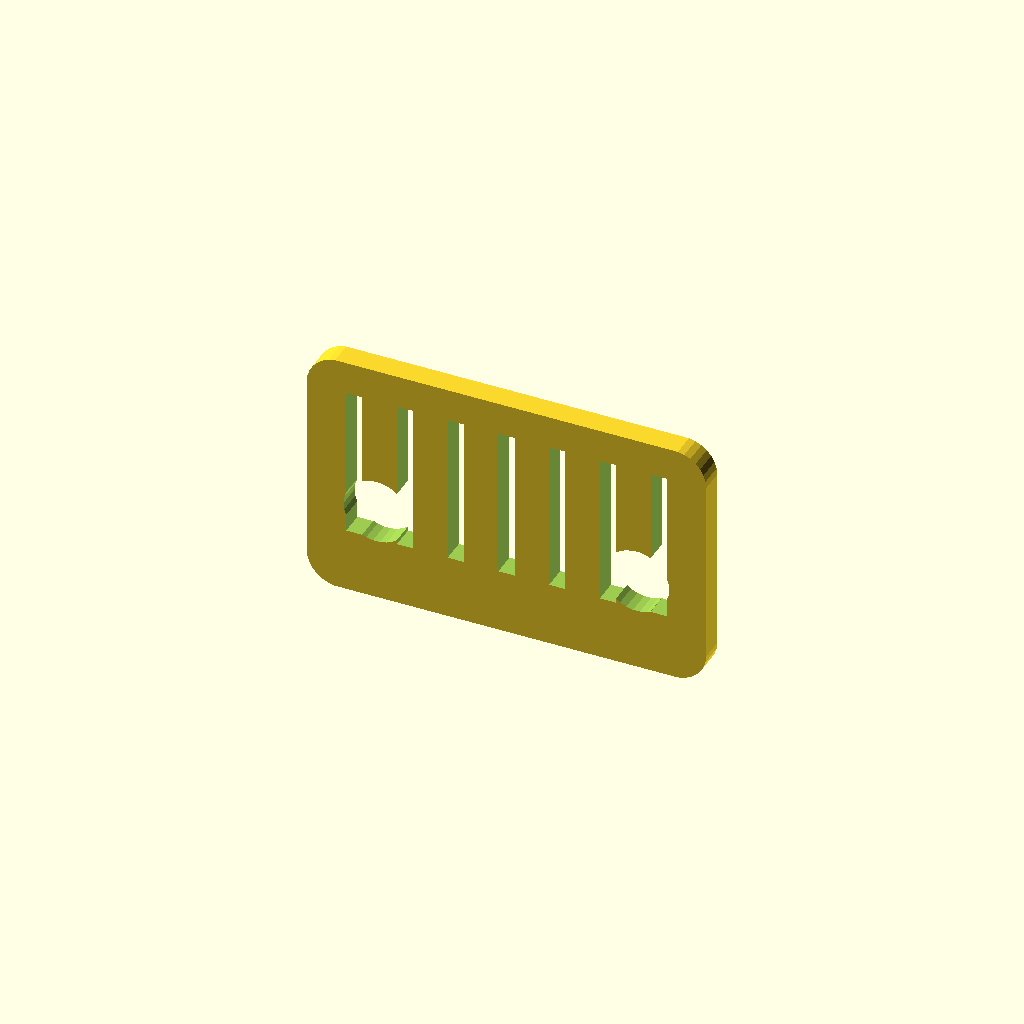
Cell 1: rendered with the file's own defaults.
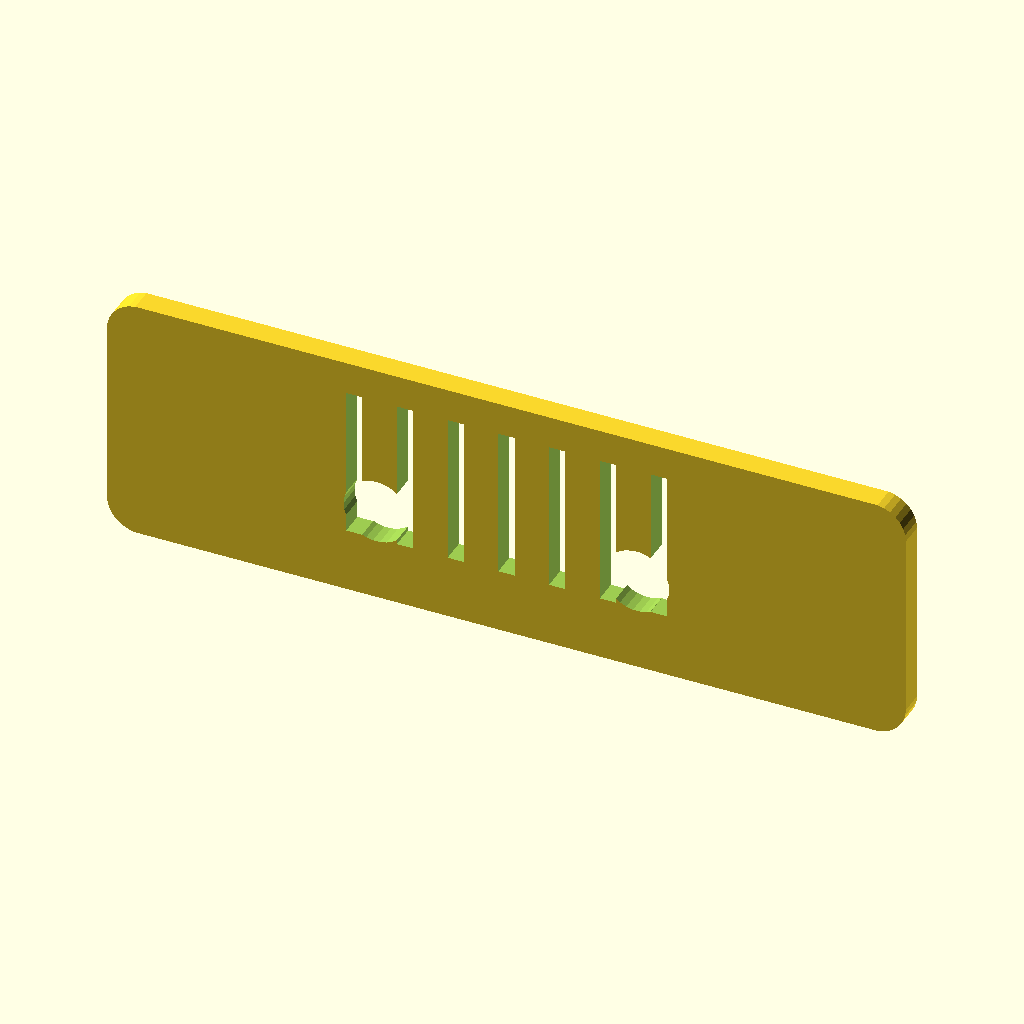
Cell 2: width = 252 (everything else at default).
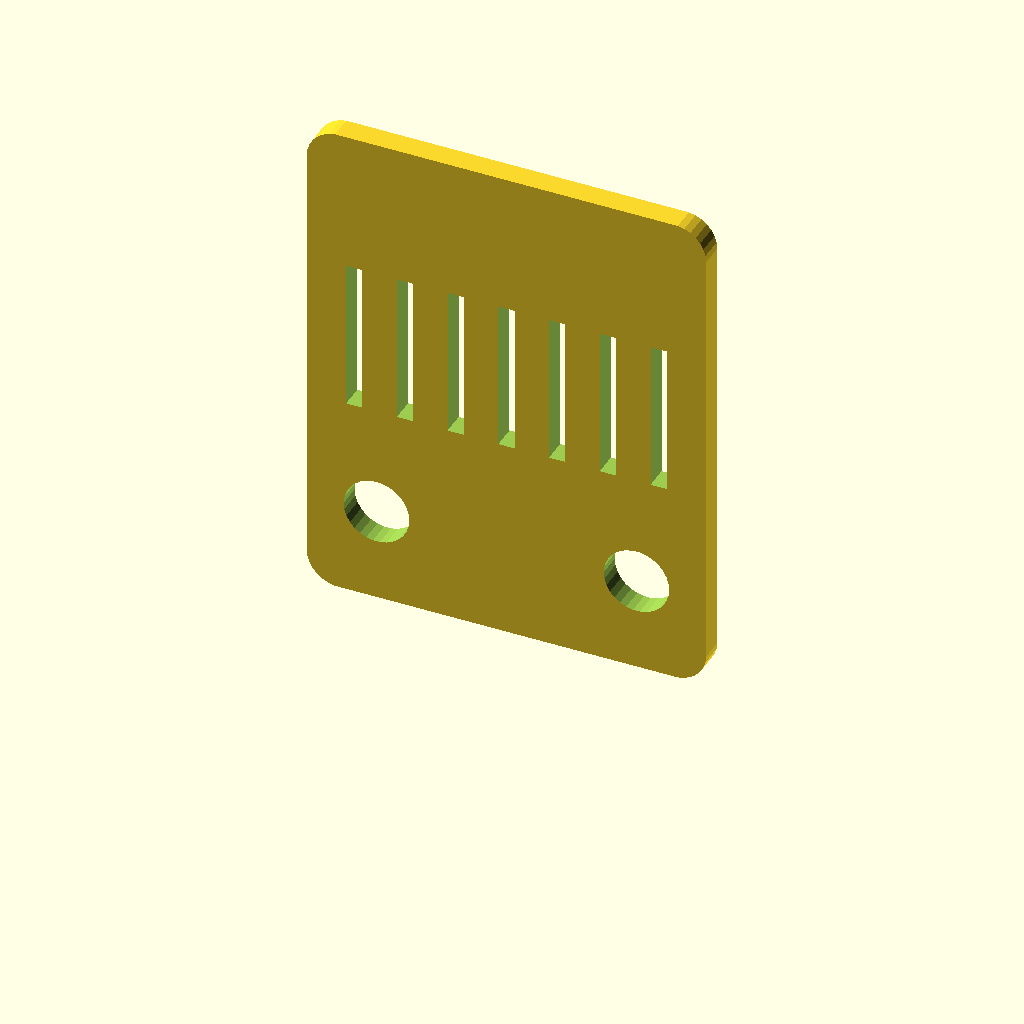
Cell 3: the same model with height = 157.66.
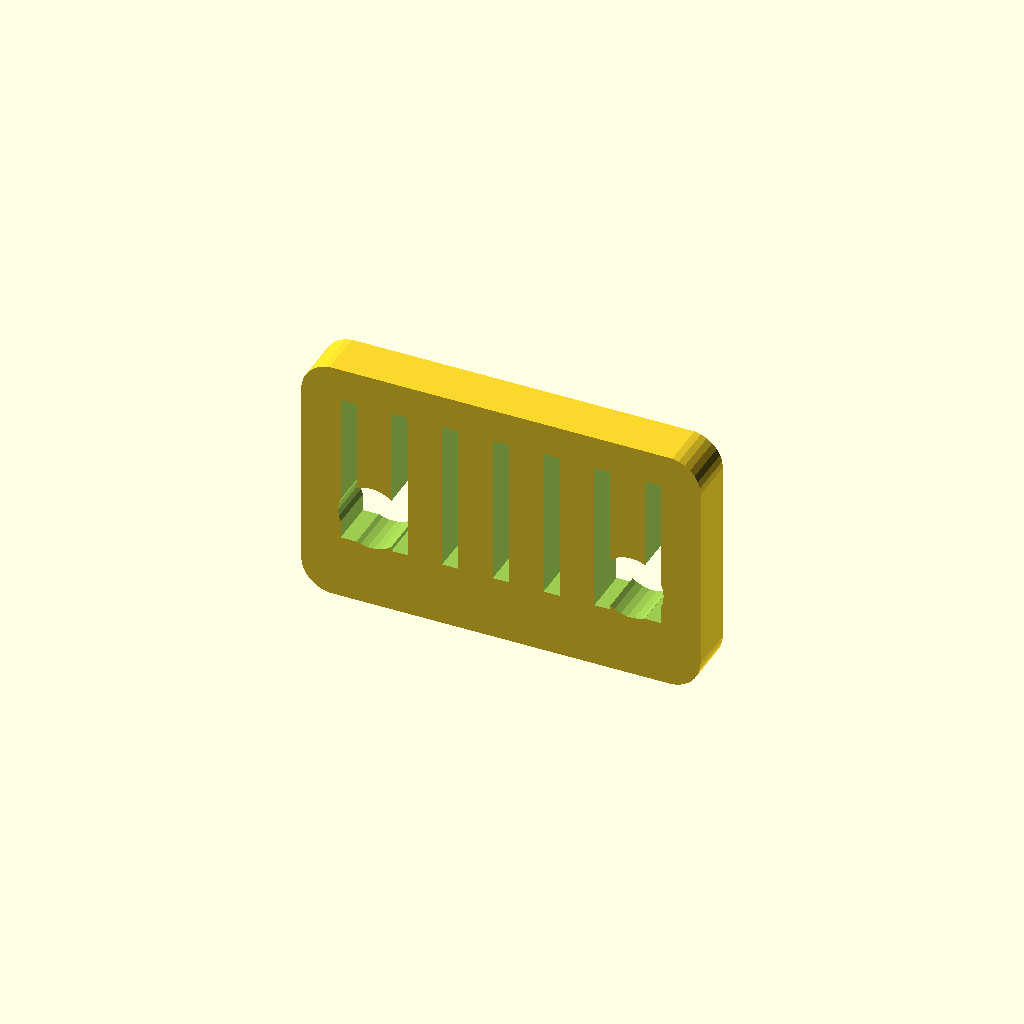
Cell 4: thickness = 15.04 (everything else at default).
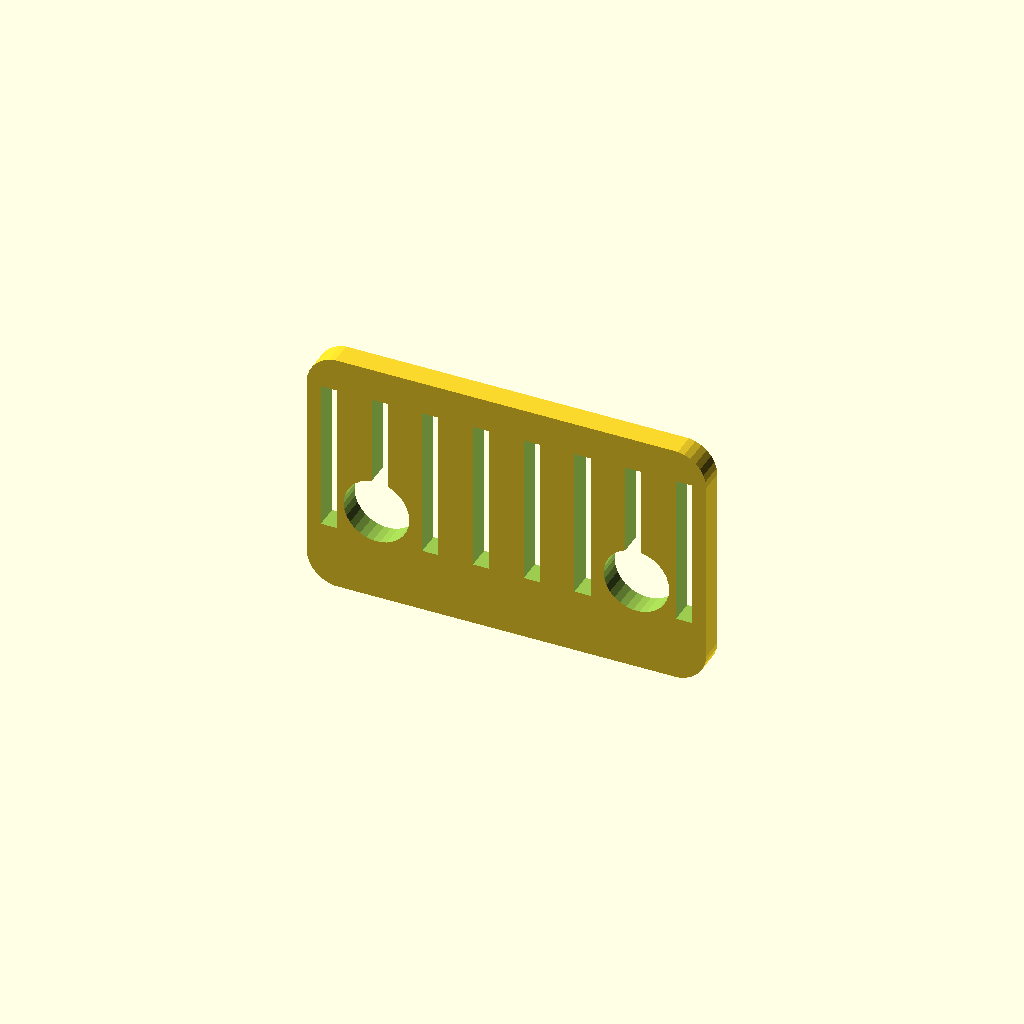
Cell 5: slot_count = 14 (everything else at default).
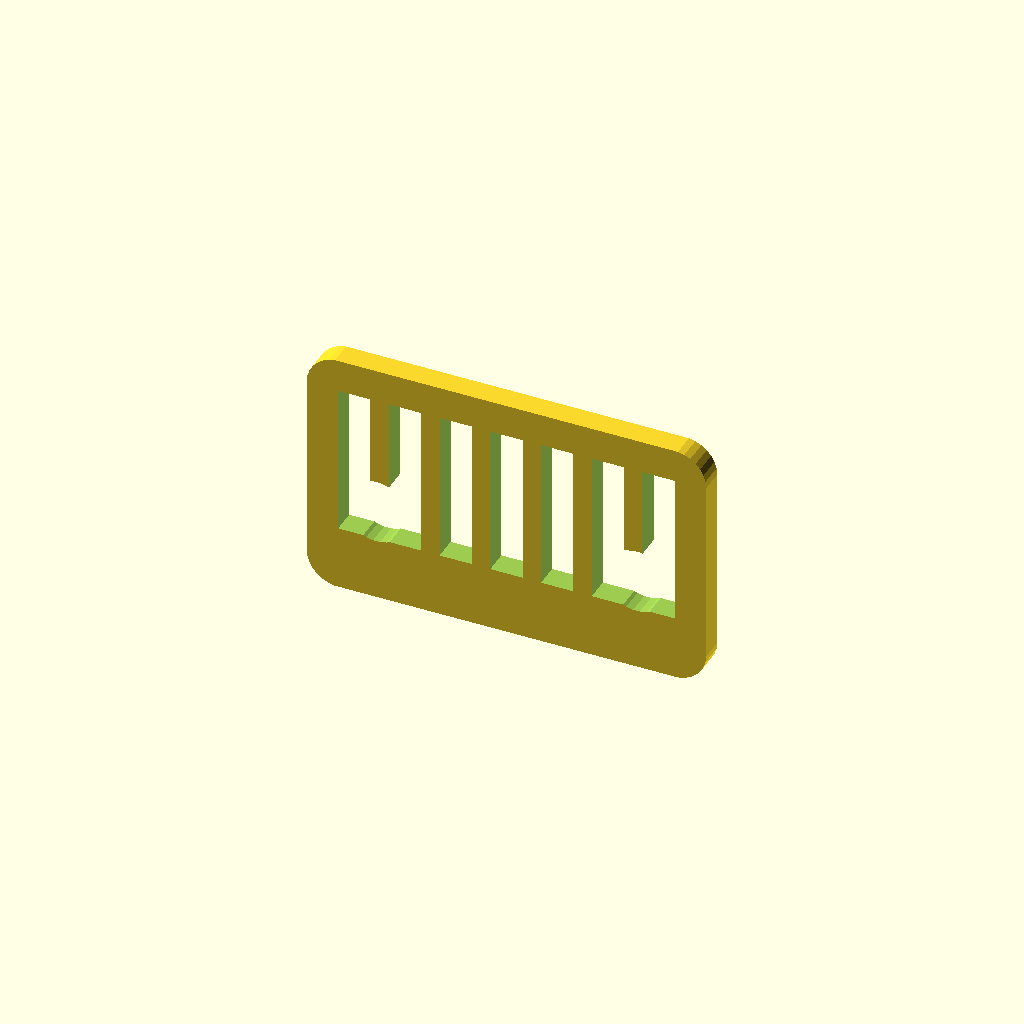
Cell 6: slot_width = 10.2 (everything else at default).
One fixed orthographic camera (rotation 55°, 0°, 25°; colour scheme Cornfield) for every cell.
OpenSCAD source file docs/brep/bench-eval/followup/runs/003_front_grille_multiview/openscad/trial-02/stages/model.scad:
/* doodle-meta {"version":1,"parameters":{"width":{"label":"Overall width","description":"Changes the body width","unit":"mm","feature":"body_width"},"height":{"label":"Overall height","description":"Changes the body height","unit":"mm","feature":"body_height"},"thickness":{"label":"Plate thickness","description":"Changes the plate depth","unit":"mm","feature":"body_thickness"},"slot_count":{"label":"Slot count","description":"Number of vertical slots","unit":"count","feature":"slots"},"slot_width":{"label":"Slot width","description":"Width of each vertical slot","unit":"mm","feature":"slots"},"slot_height":{"label":"Slot height","description":"Height of each vertical slot","unit":"mm","feature":"slots"},"slot_pitch":{"label":"Slot pitch","description":"Center-to-center distance between slots","unit":"mm","feature":"slots"},"headlight_diameter":{"label":"Headlight diameter","description":"Diameter of circular headlight cutouts","unit":"mm","feature":"headlights"},"headlight_x_offset":{"label":"Headlight offset","description":"Horizontal distance of headlights from center","unit":"mm","feature":"headlights"},"headlight_z_offset":{"label":"Headlight height","description":"Vertical center of headlights from bottom","unit":"mm","feature":"headlights"}},"features":{"body_width":{"kind":"dimension","axis":"x","label":"Overall width"},"body_height":{"kind":"dimension","axis":"z","label":"Overall height"},"body_thickness":{"kind":"dimension","axis":"y","label":"Plate thickness"},"slots":{"kind":"region","label":"Vertical slots","min":[{"parameter":"width","scale":0.25,"offset":0},{"parameter":"thickness","scale":-0.1,"offset":0},{"parameter":"height","scale":0.13,"offset":0}],"max":[{"parameter":"width","scale":0.75,"offset":0},{"parameter":"thickness","scale":1.1,"offset":0},{"parameter":"height","scale":0.74,"offset":0}]},"headlights":{"kind":"region","label":"Headlight cutouts","min":[{"parameter":"width","scale":0.09,"offset":0},{"parameter":"thickness","scale":-0.1,"offset":0},{"parameter":"height","scale":0.25,"offset":0}],"max":[{"parameter":"width","scale":0.91,"offset":0},{"parameter":"thickness","scale":1.1,"offset":0},{"parameter":"height","scale":0.55,"offset":0}]}}} */

// Parameters
width = 126.0;
height = 78.83;
thickness = 7.52;
slot_count = 7;
slot_width = 5.1;
slot_height = 48.0;
slot_pitch = 16.0;
headlight_diameter = 20.7;
headlight_x_offset = 41.0;
headlight_z_offset = 29.8;

// Derived constants
eps = 0.1;
corner_radius = 10;

// Module: grille body profile in XZ plane, extruded along Y
module grille_body() {
    // Profile is in XZ plane, extruded along Y
    // We draw in XY then rotate to XZ, then extrude along Y
    translate([0, 0, height/2])
        rotate([90, 0, 0])
            linear_extrude(height=thickness, center=true)
                hull() {
                    translate([-width/2 + corner_radius, -height/2 + corner_radius]) circle(r=corner_radius);
                    translate([width/2 - corner_radius, -height/2 + corner_radius]) circle(r=corner_radius);
                    translate([-width/2 + corner_radius, height/2 - corner_radius]) circle(r=corner_radius);
                    translate([width/2 - corner_radius, height/2 - corner_radius]) circle(r=corner_radius);
                }
}

// Module: vertical slot cutter (box through Y-axis)
module slot_cutter_box() {
    cube([slot_width, thickness + 2*eps, slot_height], center=true);
}

// Module: headlight circular cutter (cylinder through Y-axis)
module headlight_cutter() {
    rotate([90, 0, 0])
        cylinder(h=thickness + 2*eps, d=headlight_diameter, center=true);
}

// Main Design
difference() {
    // Positive body
    grille_body();
    
    // Subtract vertical slots
    for (i = [0 : slot_count - 1]) {
        slot_x = -(slot_count - 1) * slot_pitch / 2 + i * slot_pitch;
        // Slot center Z: measured v~0.437 -> Z = (1-0.437)*height = 0.563*78.83 ≈ 44.38
        slot_z = (1 - 0.437) * height;
        
        translate([slot_x, 0, slot_z])
            slot_cutter_box();
    }
    
    // Subtract headlight cutouts (left and right)
    translate([-headlight_x_offset, 0, headlight_z_offset])
        headlight_cutter();
        
    translate([headlight_x_offset, 0, headlight_z_offset])
        headlight_cutter();
}
Parameter table extracted from the source (name, type, default, range or options):
width: number, default 126
height: number, default 78.83
thickness: number, default 7.52
slot_count: number, default 7
slot_width: number, default 5.1
slot_height: number, default 48
slot_pitch: number, default 16
headlight_diameter: number, default 20.7
headlight_x_offset: number, default 41
headlight_z_offset: number, default 29.8
eps: number, default 0.1
corner_radius: number, default 10
